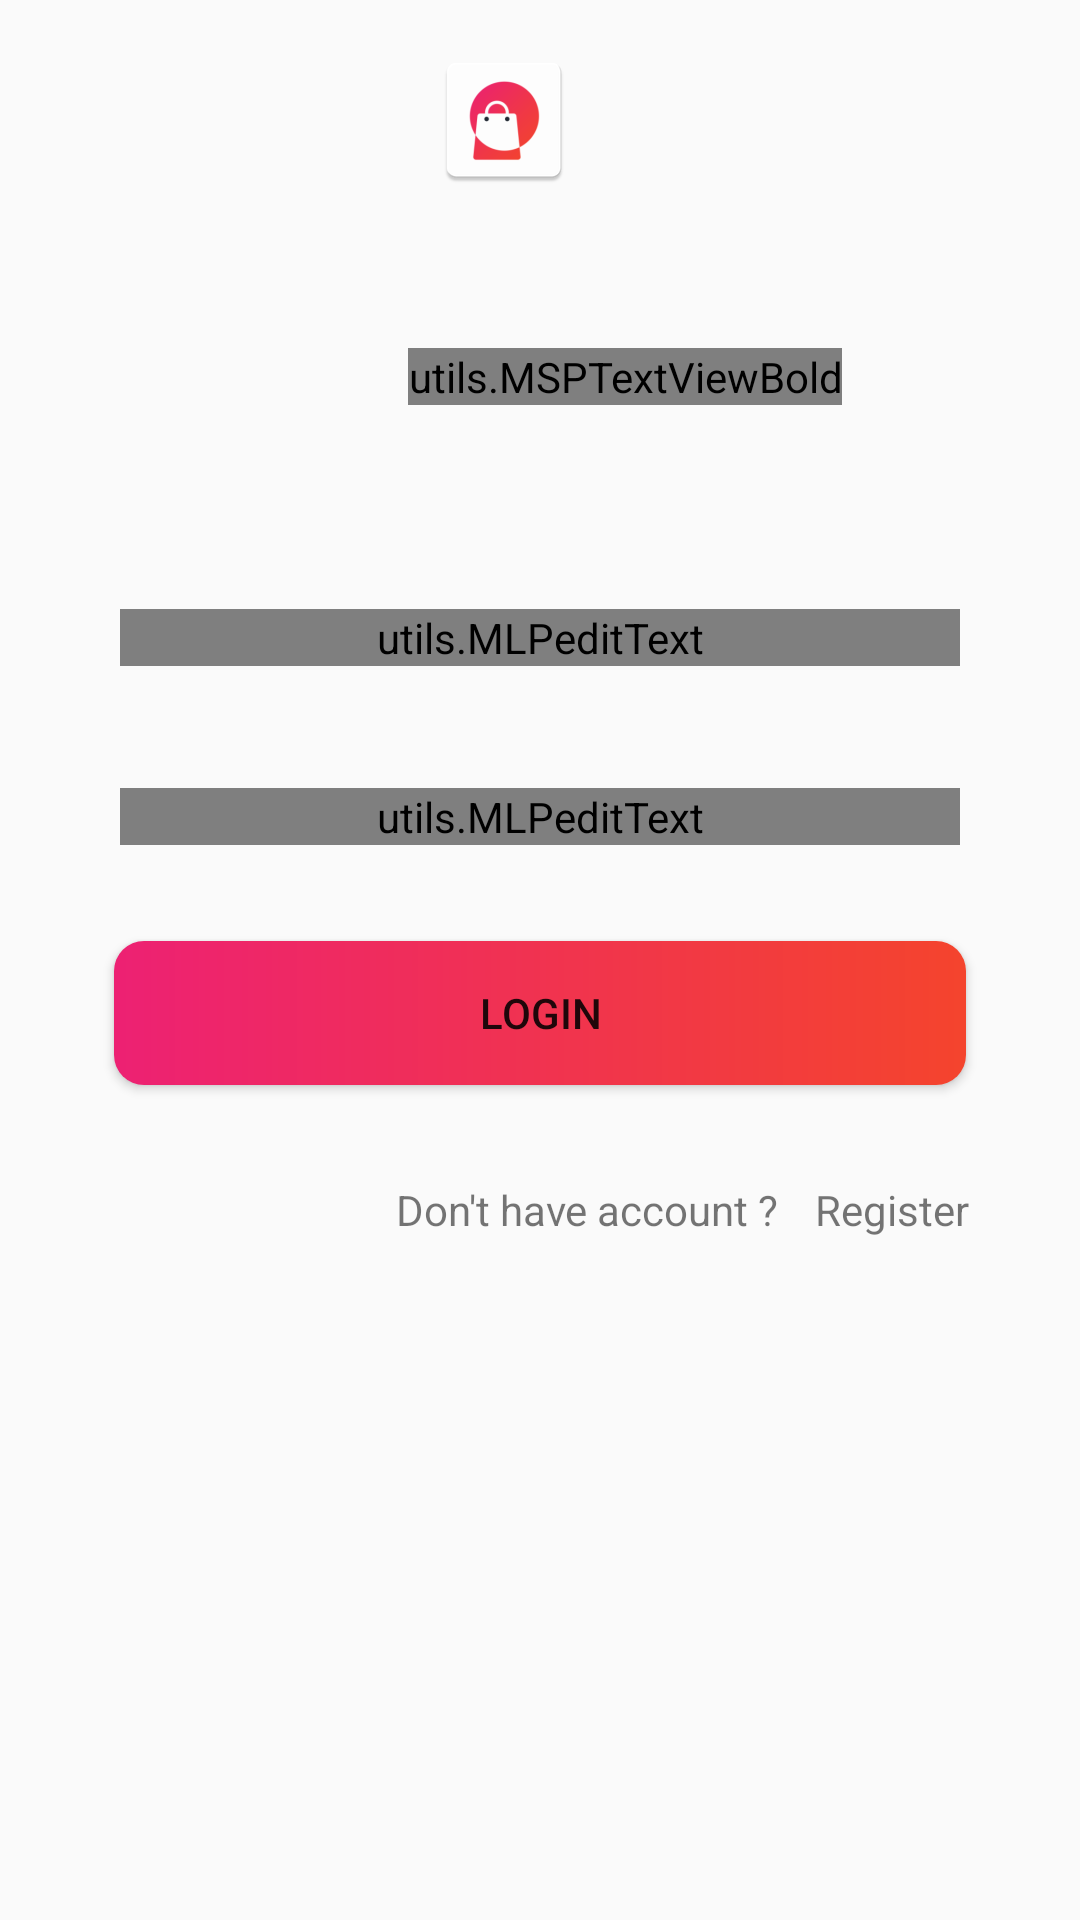

Here is an Android app screen rendered from its layout file. Give the layout XML and the strings, colors and styles it references.
<!-- AndroidManifest.xml: activity theme AppTheme.NoActionBar -->
<!-- res/layout/activity_login.xml -->
<?xml version="1.0" encoding="utf-8"?>
<androidx.constraintlayout.widget.ConstraintLayout xmlns:android="http://schemas.android.com/apk/res/android"
    xmlns:app="http://schemas.android.com/apk/res-auto"
    xmlns:tools="http://schemas.android.com/tools"
    android:layout_width="match_parent"
    android:layout_height="match_parent"
    tools:context=".LoginActivity">

    <androidx.constraintlayout.widget.ConstraintLayout
        android:id="@+id/linearLayoutCompat"
        android:layout_width="0dp"
        android:layout_height="0dp"
        android:layout_marginBottom="123dp"
        android:background="@drawable/img_splash_background"
        app:layout_constraintBottom_toTopOf="@+id/MLPeditText"
        app:layout_constraintEnd_toEndOf="parent"
        app:layout_constraintHorizontal_bias="1.0"
        app:layout_constraintStart_toStartOf="parent"
        app:layout_constraintTop_toTopOf="parent">

        <ImageView
            android:id="@+id/imageView2"
            android:layout_width="wrap_content"
            android:layout_height="wrap_content"
            android:layout_gravity="center"
            android:layout_marginStart="144dp"
            app:layout_constraintBottom_toBottomOf="parent"
            app:layout_constraintStart_toStartOf="parent"
            app:layout_constraintTop_toTopOf="parent"
            app:srcCompat="@mipmap/ic_launcher" />
    </androidx.constraintlayout.widget.ConstraintLayout>

    <utils.MSPTextViewBold
        android:id="@+id/MSPTextViewBold3"
        android:layout_width="wrap_content"
        android:layout_height="wrap_content"
        android:layout_marginStart="136dp"
        android:layout_marginTop="36dp"
        android:gravity="center"
        android:text="Login"
        android:textSize="@dimen/splash_title_text_size"
        app:layout_constraintBottom_toBottomOf="@+id/MLPeditText"
        app:layout_constraintStart_toStartOf="parent"
        app:layout_constraintTop_toBottomOf="@+id/linearLayoutCompat"
        app:layout_constraintVertical_bias="0.0" />

    <utils.MLPeditText
        android:id="@+id/MLPeditText"
        style="@style/Widget.MaterialComponents.TextInputLayout.OutlinedBox"
        android:layout_width="0dp"

        android:layout_height="wrap_content"
        android:layout_marginLeft="40dp"
        android:layout_marginRight="40dp"
        android:layout_marginBottom="418dp"
        app:layout_constraintBottom_toBottomOf="parent"
        app:layout_constraintEnd_toEndOf="parent"
        app:layout_constraintStart_toStartOf="parent"

        app:layout_constraintTop_toBottomOf="@+id/linearLayoutCompat" />

    <utils.MLPeditText
        android:id="@+id/MLPeditText1"
        style="@style/Widget.MaterialComponents.TextInputLayout.OutlinedBox"
        android:layout_width="0dp"

        android:layout_height="wrap_content"
        android:layout_marginLeft="40dp"
        android:layout_marginTop="100dp"
        android:layout_marginRight="40dp"
        android:layout_marginBottom="418dp"
        app:layout_constraintBottom_toBottomOf="parent"
        app:layout_constraintEnd_toEndOf="parent"
        app:layout_constraintStart_toStartOf="parent"
        app:layout_constraintTop_toBottomOf="@+id/MLPeditText"

        />

    <TextView
        android:id="@+id/textView"
        android:layout_width="wrap_content"
        android:layout_height="wrap_content"
        android:layout_marginStart="132dp"
        android:layout_marginTop="112dp"
        android:text="Don't have account ?"
        app:layout_constraintStart_toStartOf="parent"
        app:layout_constraintTop_toBottomOf="@+id/MLPeditText1" />

    <TextView
        android:id="@+id/textView2"
        android:layout_width="wrap_content"
        android:layout_height="wrap_content"
        android:layout_marginStart="12dp"
        android:text="Register"
        app:layout_constraintBottom_toBottomOf="@+id/textView"
        app:layout_constraintStart_toEndOf="@+id/textView" />

    <Button
        android:id="@+id/button"
        android:layout_width="match_parent"
        android:layout_height="wrap_content"
        android:layout_marginTop="32dp"
        android:background="@drawable/button_background"
        android:layout_marginLeft="38dp"
        android:layout_marginRight="38dp"
        android:text="Login"
        app:layout_constraintStart_toStartOf="parent"
        app:layout_constraintTop_toBottomOf="@+id/MLPeditText1" />


</androidx.constraintlayout.widget.ConstraintLayout>
<!-- resources referenced by this layout -->
<resources>
  <dimen name="splash_title_text_size">35sp</dimen>
  <!-- drawable button_background (drawable) -->
  <?xml version="1.0" encoding="utf-8"?>
  <shape xmlns:android="http://schemas.android.com/apk/res/android"
      android:shape="rectangle">
      <gradient
          android:angle="360"
          android:startColor="@color/colorThemePink"
          android:endColor="@color/colorThemeOrange"
          android:type="linear"/>
      <corners android:radius="@dimen/button_background_radius"/>
  </shape>
  <!-- mipmap ic_launcher: png bitmap (mipmap-hdpi, 2444 bytes) -->
  <style name="AppTheme.NoActionBar">
  <item name="windowActionBar">false</item>
          <item name="windowNoTitle">true</item>
      </style>
  <color name="colorThemePink">#ED2173</color>
  <color name="colorThemeOrange">#F4442d</color>
  <dimen name="button_background_radius">10dp</dimen>
</resources>
